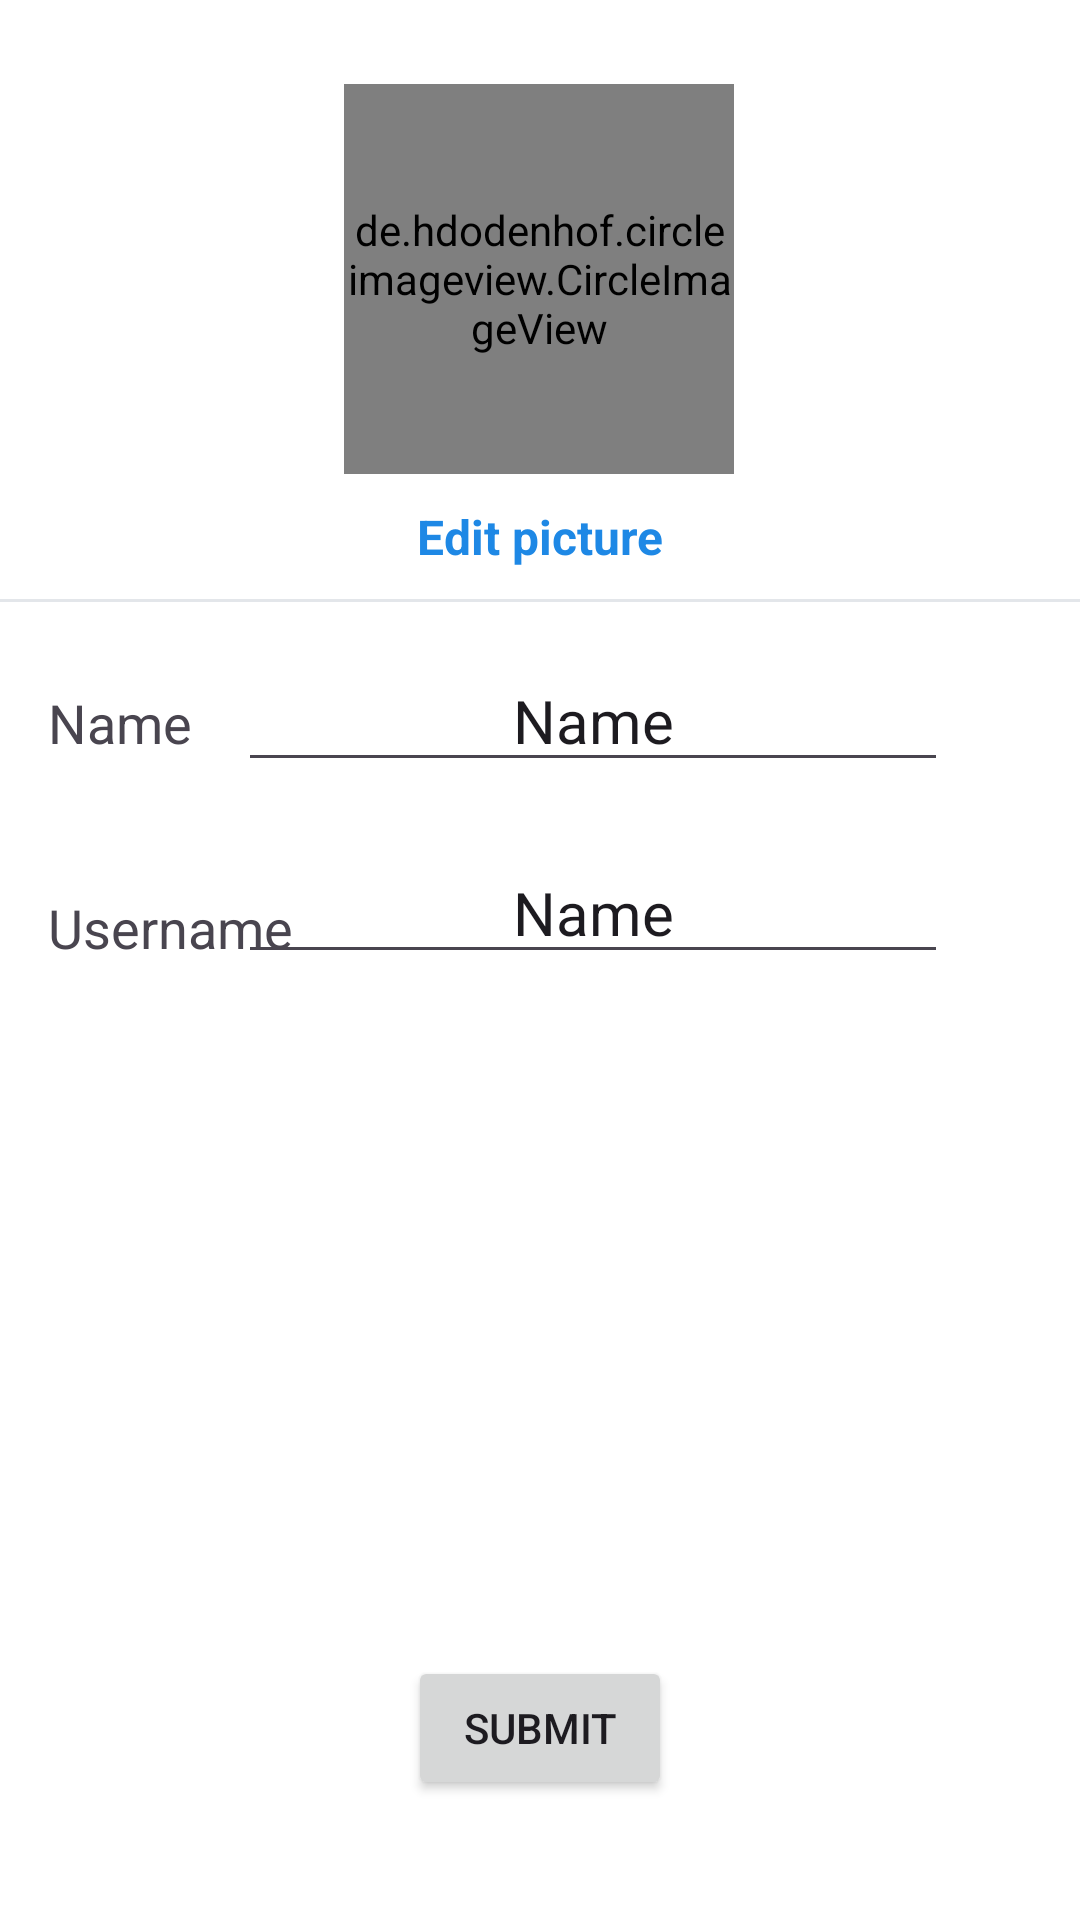

The Android layout XML behind this screen, and the referenced resources:
<!-- AndroidManifest.xml: application theme Theme.Instagram_clone -->
<!-- res/layout/activity_edit_profile.xml -->
<?xml version="1.0" encoding="utf-8"?>
<androidx.constraintlayout.widget.ConstraintLayout xmlns:android="http://schemas.android.com/apk/res/android"
    xmlns:app="http://schemas.android.com/apk/res-auto"
    xmlns:tools="http://schemas.android.com/tools"
    android:layout_width="match_parent"
    android:layout_height="match_parent"
    android:background="@color/white"
    tools:context=".EditProfileActivity">

    <de.hdodenhof.circleimageview.CircleImageView
        android:id="@+id/editProfile_imageDisplay"
        android:layout_width="130dp"
        android:layout_height="130dp"
        android:layout_marginTop="28dp"
        android:src="@drawable/add_profile"
        app:layout_constraintEnd_toEndOf="parent"
        app:layout_constraintHorizontal_bias="0.498"
        app:layout_constraintStart_toStartOf="parent"
        app:layout_constraintTop_toTopOf="parent" />


    <TextView
        android:id="@+id/editProfile_editImage_text"
        android:layout_width="wrap_content"
        android:layout_height="wrap_content"
        android:text="Edit picture"
        android:textColor="@color/blue"
        android:textSize="16dp"
        android:layout_marginTop="10dp"
        android:textStyle="bold"
        app:layout_constraintEnd_toEndOf="parent"
        app:layout_constraintStart_toStartOf="parent"
        app:layout_constraintTop_toBottomOf="@+id/editProfile_imageDisplay" />

    <TextView
        android:id="@+id/line1"
        android:background="@color/gray"
        android:layout_width="match_parent"
        android:layout_height="wrap_content"
        android:textSize="0dp"
        android:layout_marginTop="10dp"
        app:layout_constraintEnd_toEndOf="parent"
        app:layout_constraintStart_toStartOf="parent"
        app:layout_constraintTop_toBottomOf="@+id/editProfile_editImage_text"/>

    <TextView
        android:id="@+id/editProfile_Name"
        android:layout_width="wrap_content"
        android:layout_height="wrap_content"
        android:layout_marginStart="16dp"
        android:layout_marginTop="28dp"
        android:text="Name"
        android:textSize="18dp"
        app:layout_constraintEnd_toStartOf="@+id/editProfile_editName"
        app:layout_constraintHorizontal_bias="0.0"
        app:layout_constraintStart_toStartOf="parent"
        app:layout_constraintTop_toBottomOf="@+id/line1" />

    <TextView
        android:id="@+id/editProfile_Username"
        android:layout_width="wrap_content"
        android:layout_height="wrap_content"
        android:layout_marginStart="16dp"
        android:layout_marginTop="44dp"
        android:text="Username"
        android:textSize="18dp"
        app:layout_constraintEnd_toStartOf="@+id/editProfile_editUsername"
        app:layout_constraintHorizontal_bias="0.0"
        app:layout_constraintStart_toStartOf="parent"
        app:layout_constraintTop_toBottomOf="@+id/editProfile_Name" />

    <EditText
        android:id="@+id/editProfile_editName"
        android:layout_width="wrap_content"
        android:layout_height="wrap_content"
        android:layout_marginTop="16dp"
        android:layout_marginEnd="44dp"
        android:ems="10"
        android:inputType="text"
        android:text="Name"
        android:gravity="center"
        android:textSize="20dp"
        app:layout_constraintEnd_toEndOf="parent"
        app:layout_constraintTop_toBottomOf="@+id/line1" />

    <EditText
        android:id="@+id/editProfile_editUsername"
        android:layout_width="wrap_content"
        android:layout_height="wrap_content"
        android:layout_marginTop="20dp"
        android:layout_marginEnd="44dp"
        android:ems="10"
        android:inputType="text"
        android:gravity="center"
        android:text="Name"
        android:textSize="20dp"
        app:layout_constraintEnd_toEndOf="parent"
        app:layout_constraintTop_toBottomOf="@+id/editProfile_editName" />

    <Button
        android:id="@+id/editProfile_submitButton"
        android:layout_width="wrap_content"
        android:layout_height="wrap_content"
        android:layout_marginBottom="40dp"
        android:text="Submit"
        app:layout_constraintBottom_toBottomOf="parent"
        app:layout_constraintEnd_toEndOf="parent"
        app:layout_constraintStart_toStartOf="parent" />


</androidx.constraintlayout.widget.ConstraintLayout>
<!-- resources referenced by this layout -->
<resources>
  <color name="blue">#1E88E5</color>
  <color name="gray">#9CD1D7DD</color>
  <color name="white">#FFFFFFFF</color>
  <!-- drawable add_profile: png bitmap (drawable, 147088 bytes) -->
  <style name="Theme.Instagram_clone" parent="Base.Theme.Instagram_clone" />
  <style name="Base.Theme.Instagram_clone" parent="Theme.Material3.DayNight.NoActionBar">
          
          
          <item name="android:statusBarColor">@android:color/transparent</item>
      </style>
</resources>
